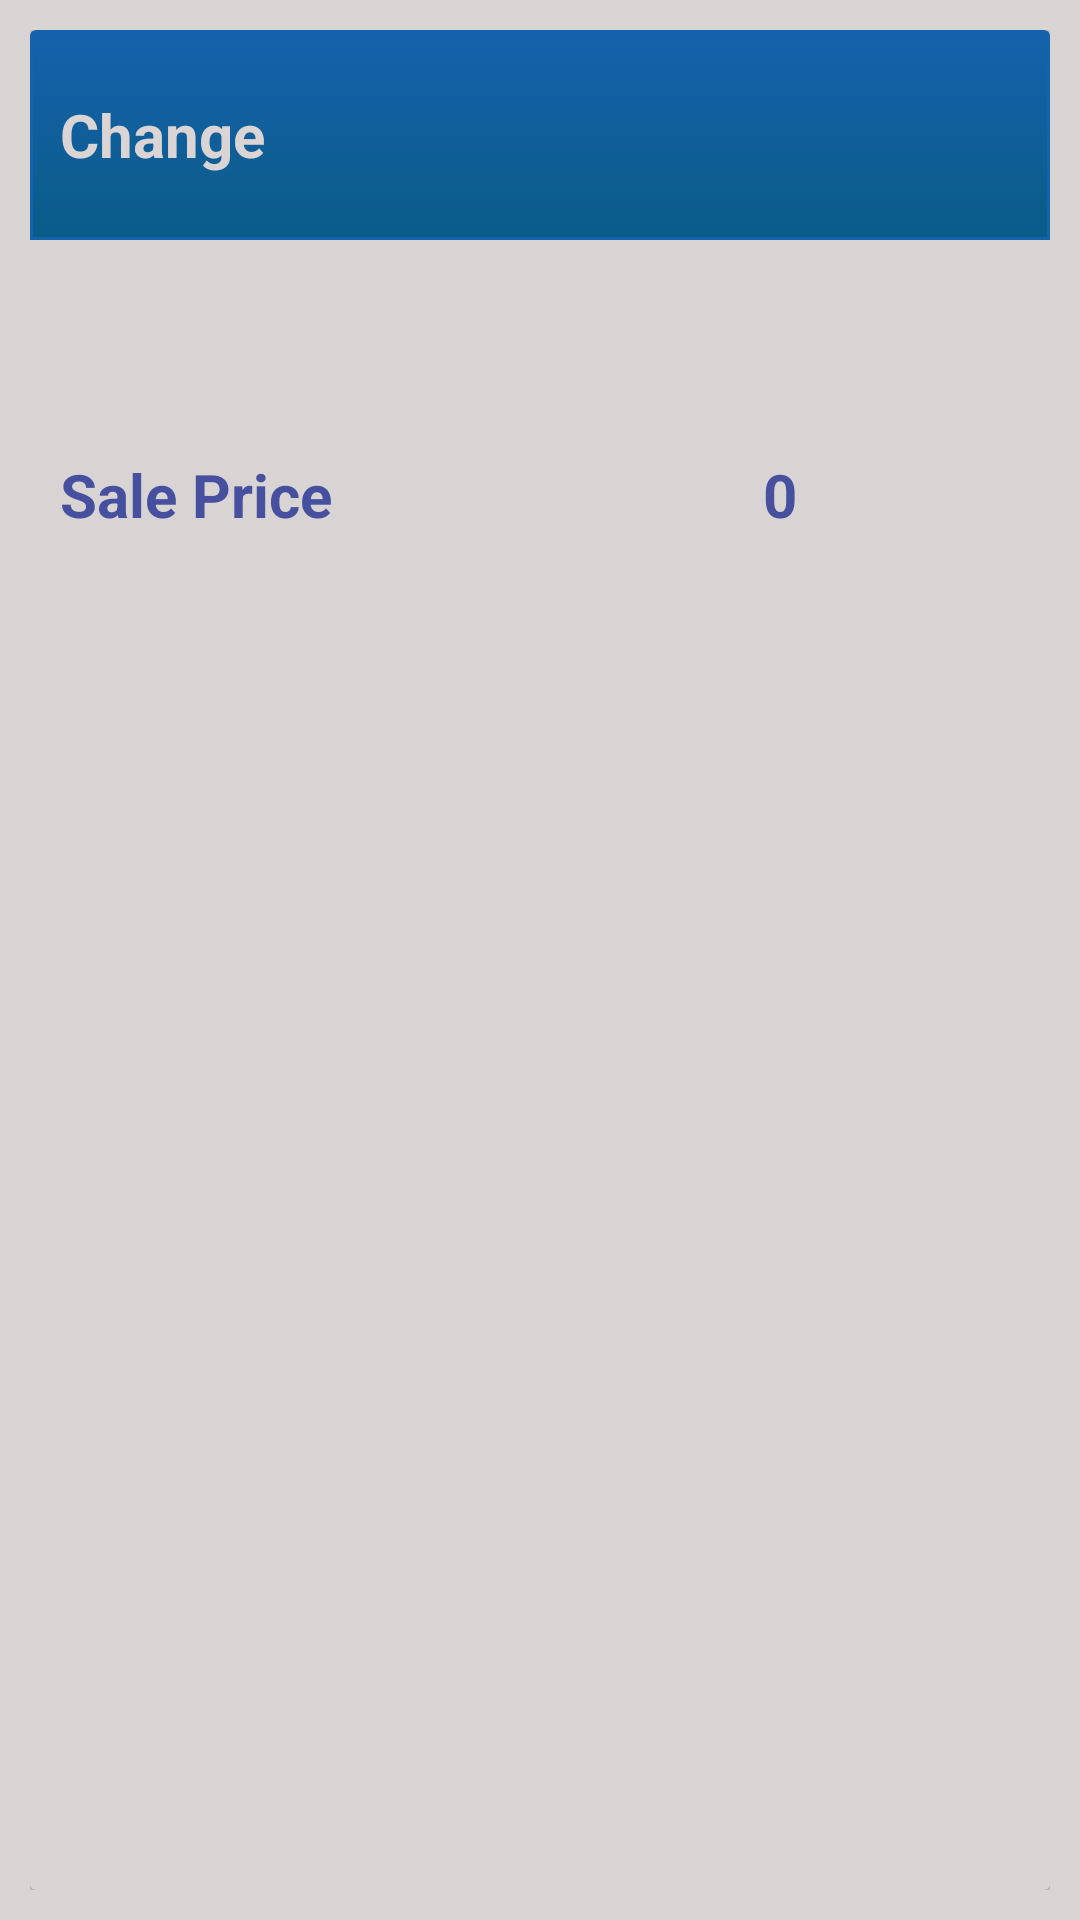

Android layout source for this screen:
<!-- AndroidManifest.xml: application theme Theme1 -->
<!-- res/layout/changesaleprice.xml -->
<LinearLayout xmlns:android="http://schemas.android.com/apk/res/android"
    xmlns:tools="http://schemas.android.com/tools"
    android:layout_width="match_parent"
    android:layout_height="wrap_content"
    xmlns:app="http://schemas.android.com/apk/res-auto"
    android:orientation="vertical"
    android:focusable="false"
    android:background="#d9d4d4"
    android:padding="10dp">

    <androidx.cardview.widget.CardView
        android:layout_width="match_parent"
        android:layout_height="match_parent"
        android:elevation="500dp"
        app:cardBackgroundColor="#d9d4d4">

        <LinearLayout
            android:layout_width="match_parent"
            android:layout_height="250dp"
            android:orientation="vertical">

            <RelativeLayout
                android:layout_width="match_parent"
                android:layout_height="70dp"
                android:background="@drawable/columnheader">

                <TextView
                    android:id="@+id/caption"
                    android:layout_width="wrap_content"
                    android:layout_height="wrap_content"
                    android:layout_centerVertical="true"
                    android:layout_marginLeft="10dp"
                    android:text="Change"
                    android:textColor="#dad4d4"
                    android:textSize="20dp"
                    android:textStyle="bold" />

                <ImageButton
                    android:id="@+id/imgSave"
                    android:layout_width="wrap_content"
                    android:layout_height="wrap_content"
                    android:layout_alignParentRight="true"
                    android:layout_centerVertical="true"
                    android:layout_marginRight="10dp"
                    android:background="@null"
                    android:src="@drawable/editsave" />

            </RelativeLayout>




            <RelativeLayout
                android:layout_width="match_parent"
                android:layout_height="50dp"
                android:layout_marginTop="60dp"
                android:id="@+id/rlchangePrice">

                <TextView
                    android:layout_width="wrap_content"
                    android:layout_height="wrap_content"
                    android:layout_centerVertical="true"
                    android:layout_marginLeft="10dp"
                    android:text="Sale Price"
                    android:textColor="@color/barcolor"
                    android:textSize="20dp"
                    android:textStyle="bold" />

                <ImageButton
                    android:id="@+id/imgChangePrice"
                    android:layout_width="wrap_content"
                    android:layout_height="wrap_content"
                    android:layout_alignParentRight="true"
                    android:layout_centerVertical="true"
                    android:background="@null"
                    android:visibility="invisible"
                    android:src="@drawable/addqty" />

                <TextView
                    android:id="@+id/txtChangePrice"
                    android:layout_width="100dp"
                    android:layout_height="wrap_content"
                    android:layout_centerVertical="true"
                    android:background="@drawable/txtbg"
                    android:layout_toLeftOf="@+id/imgChangePrice"
                    android:gravity="center"
                    android:text="0"
                    android:textColor="@color/barcolor"
                    android:textSize="20dp"
                    android:textStyle="bold" />

            </RelativeLayout>



            <RelativeLayout
                android:layout_width="match_parent"
                android:layout_height="50dp"
                android:visibility="gone"
                android:layout_marginBottom="20dp">

                <TextView
                    android:layout_width="wrap_content"
                    android:layout_height="wrap_content"
                    android:layout_centerVertical="true"
                    android:layout_marginLeft="10dp"
                    android:text="Qty"
                    android:textColor="#111"
                    android:textSize="20dp"
                    android:textStyle="bold" />

                <TextView
                    android:id="@+id/txtChangeSQty"
                    android:layout_width="150dp"
                    android:layout_height="wrap_content"
                    android:layout_alignParentRight="true"
                    android:layout_centerVertical="true"
                    android:layout_marginRight="35dp"
                    android:gravity="center"
                    android:text="0"
                    android:textColor="#111"
                    android:textSize="20dp"
                    android:textStyle="bold" />
            </RelativeLayout>

            <RelativeLayout
                android:layout_width="match_parent"
                android:layout_height="50dp"
                android:visibility="gone"
                android:layout_marginBottom="20dp">

                <TextView
                    android:layout_width="wrap_content"
                    android:layout_height="wrap_content"
                    android:layout_centerVertical="true"
                    android:layout_marginLeft="10dp"
                    android:text="Amount"
                    android:textColor="#111"
                    android:textSize="20dp"
                    android:textStyle="bold" />

                <TextView
                    android:id="@+id/txtChangeAmt"
                    android:layout_width="150dp"
                    android:layout_height="wrap_content"
                    android:layout_alignParentRight="true"
                    android:layout_centerVertical="true"
                    android:layout_marginRight="35dp"
                    android:gravity="center"
                    android:text="0"
                    android:textColor="#111"
                    android:textSize="20dp"
                    android:textStyle="bold" />
            </RelativeLayout>
        </LinearLayout>
    </androidx.cardview.widget.CardView>


</LinearLayout>
<!-- resources referenced by this layout -->
<resources>
  <color name="barcolor">#46509E</color>
  <!-- drawable addqty (drawable-v24) -->
  <vector xmlns:android="http://schemas.android.com/apk/res/android"
          android:width="40dp"
          android:height="40dp"
          android:viewportWidth="24.0"
          android:viewportHeight="24.0">
      <path
          android:fillColor="@color/barcolor"
          android:pathData="M19,3L5,3c-1.11,0 -2,0.9 -2,2v14c0,1.1 0.89,2 2,2h14c1.1,0 2,-0.9 2,-2L21,5c0,-1.1 -0.9,-2 -2,-2zM17,13h-4v4h-2v-4L7,13v-2h4L11,7h2v4h4v2z"/>
  </vector>
  <!-- drawable columnheader (drawable-v24) -->
  <?xml version="1.0" encoding="utf-8"?>
  <selector xmlns:android="http://schemas.android.com/apk/res/android" >
      <item android:state_pressed="true" >
          <shape android:shape="rectangle"  >
              <corners android:radius="0dp" />
              <stroke android:width="1dip" android:color="#1661AC" />
              <gradient android:angle="-90" android:startColor="#0A5C88" android:endColor="#1661AC"  />
          </shape>
      </item>
      <item android:state_focused="true">
          <shape android:shape="rectangle"  >
              <corners android:radius="3dip" />
              <stroke android:width="1dip" android:color="#1661AC" />
              <solid android:color="#1661AC"/>
          </shape>
      </item>
      <item >
          <shape android:shape="rectangle"  >
              <corners android:radius="0dp" />
              <stroke android:width="1dip" android:color="#1661AC" />
              <gradient android:angle="-90" android:startColor="#1661AC" android:endColor="#0A5C88" />
          </shape>
      </item>
  </selector>
  <style name="Theme1" parent="Theme.AppCompat.Light.NoActionBar">
          
          <item name="colorPrimary">@color/colorPrimary1</item>
          <item name="colorPrimaryDark">@color/colorPrimaryDark1</item>
          <item name="colorAccent">@color/colorAccent</item>
      </style>
  <color name="colorPrimary1">#FF610583</color>
  <color name="colorPrimaryDark1">#111</color>
  <!-- not gathered from this repository: default colours our renderer supplied (Android Studio template values) -->
  <color name="colorAccent">#FF03DAC5</color>
</resources>
